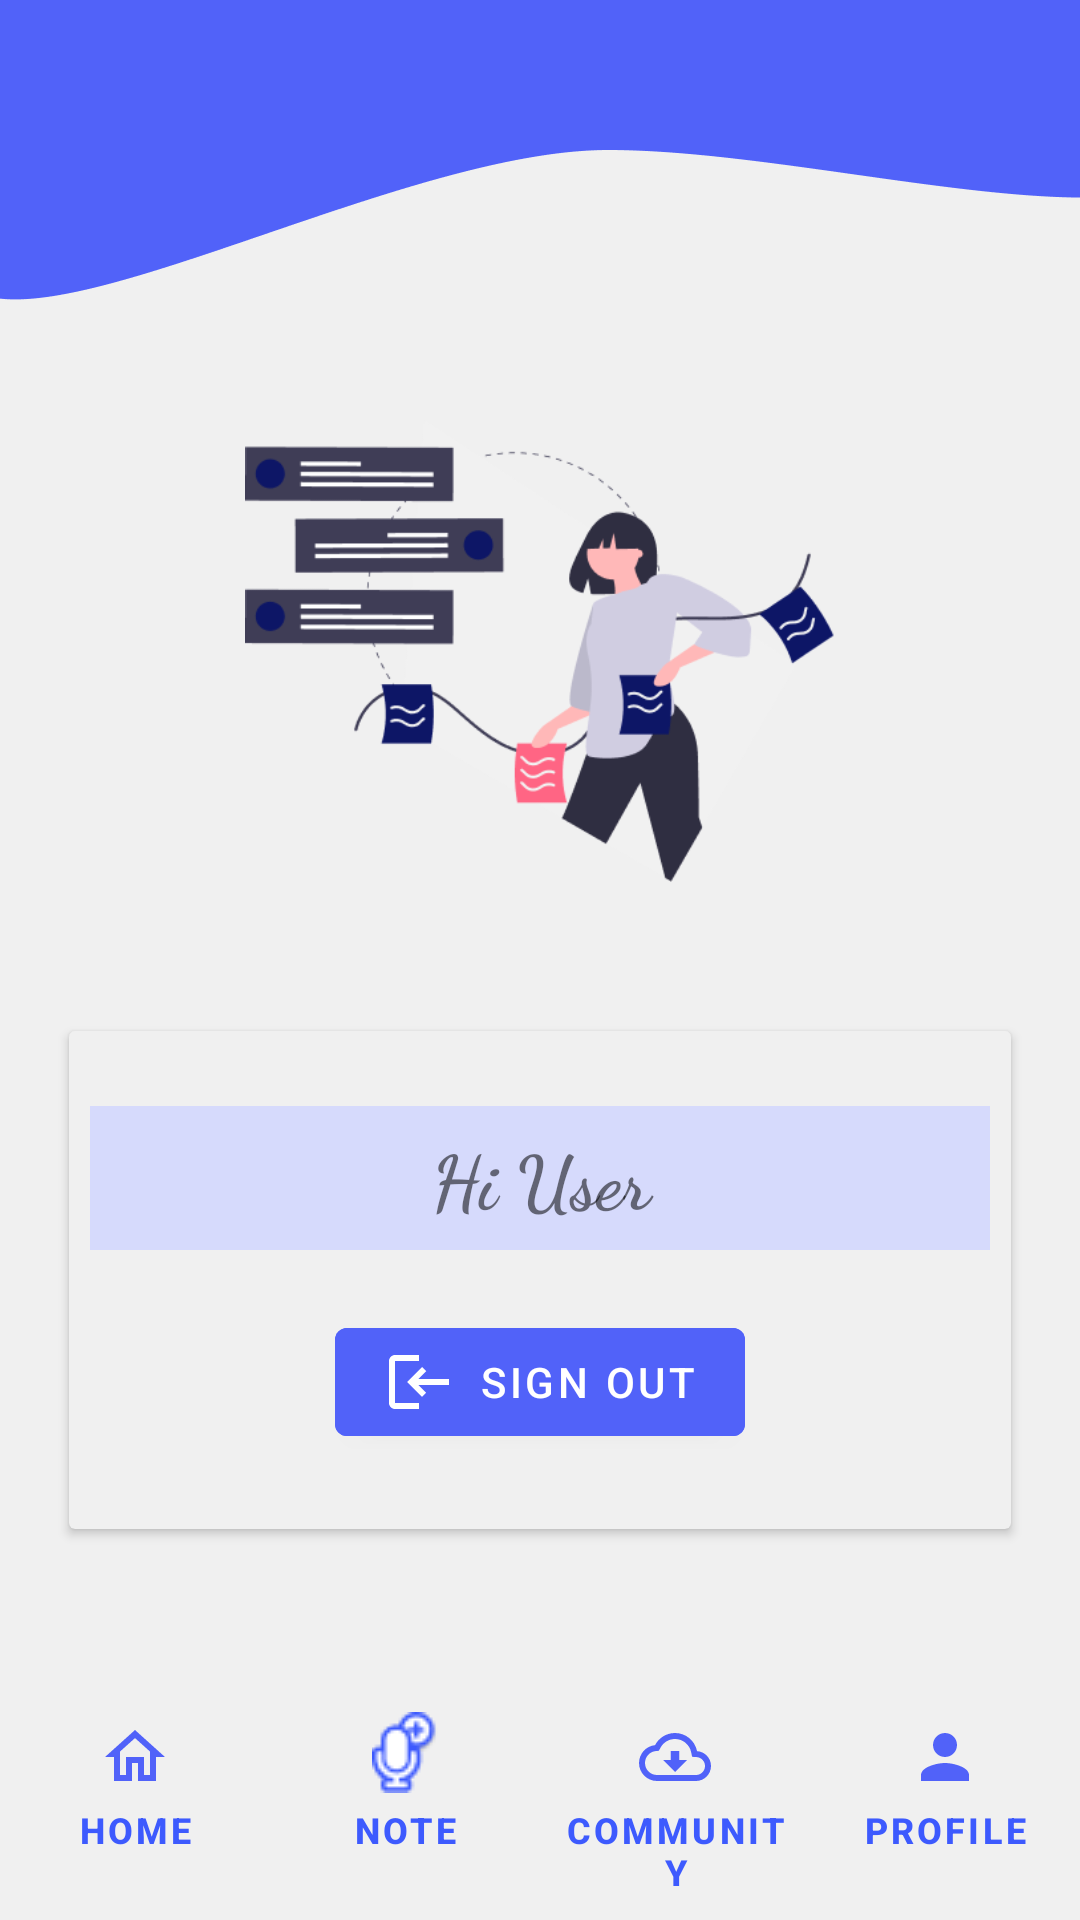

The Android layout XML behind this screen, and the referenced resources:
<!-- AndroidManifest.xml: application theme Theme.DIorDNA_Android1 -->
<!-- res/layout/activity_profile.xml -->
<?xml version="1.0" encoding="utf-8"?>
<androidx.constraintlayout.widget.ConstraintLayout xmlns:android="http://schemas.android.com/apk/res/android"
    xmlns:app="http://schemas.android.com/apk/res-auto"
    xmlns:tools="http://schemas.android.com/tools"
    android:layout_width="match_parent"
    android:layout_height="match_parent"
    android:background="@drawable/activity_login_bg"
    tools:context=".ProfileActivity">

    <ImageView
        android:id="@+id/logo"
        android:layout_width="wrap_content"
        android:layout_height="154dp"
        android:layout_marginTop="90dp"
        android:src="@drawable/login_page_icon"
        app:layout_constraintTop_toTopOf="parent"
        app:layout_constraintBottom_toTopOf="@id/cardView"
        app:layout_constraintEnd_toEndOf="parent"
        app:layout_constraintStart_toStartOf="parent"
        android:contentDescription="@string/_1" />

    
    <androidx.cardview.widget.CardView
        android:id="@id/cardView"
        android:layout_width="wrap_content"
        android:layout_height="wrap_content"
        app:cardBackgroundColor="@color/backgroundColor"
        app:layout_constraintTop_toBottomOf="@+id/logo"
        app:layout_constraintBottom_toTopOf="@id/bottomNavigationLayout"
        app:layout_constraintEnd_toEndOf="parent"
        app:layout_constraintStart_toStartOf="parent" >

        <androidx.constraintlayout.widget.ConstraintLayout
            android:layout_width="wrap_content"
            android:layout_height="wrap_content"
            android:layout_marginLeft="2dp"
            android:layout_marginRight="2dp"
            android:layout_marginTop="20dp"
            android:layout_marginBottom="10dp"
            android:layout_gravity="center" >

            
            <TextView
                android:id="@+id/userNameText"
                android:layout_width="wrap_content"
                android:layout_height="wrap_content"
                android:layout_marginLeft="5dp"
                android:layout_marginRight="5dp"
                android:layout_marginBottom="20dp"
                android:background="@color/textBackgroundColor"
                android:fontFamily="cursive"
                android:gravity="center"
                android:minWidth="300dp"
                android:minHeight="48dp"
                android:text="@string/hi_user"
                android:textSize="25sp"
                android:textStyle="bold"
                app:layout_constraintBottom_toTopOf="@id/signOutBtn"
                app:layout_constraintEnd_toEndOf="parent"
                app:layout_constraintStart_toStartOf="parent"
                app:layout_constraintTop_toTopOf="parent" />

            
            <Button
                android:id="@+id/signOutBtn"
                android:layout_width="wrap_content"
                android:layout_height="wrap_content"
                android:backgroundTint="@color/themeColor"
                android:text="@string/sign_out"
                android:textColor="@color/white"
                android:drawableLeft="@drawable/logout_icon"
                android:layout_marginLeft="10dp"
                android:layout_marginRight="10dp"
                android:layout_marginBottom="20dp"
                app:layout_constraintEnd_toEndOf="parent"
                app:layout_constraintStart_toStartOf="parent"
                app:layout_constraintBottom_toBottomOf="parent"
                app:layout_constraintTop_toBottomOf="@id/userNameText" />

        </androidx.constraintlayout.widget.ConstraintLayout>

    </androidx.cardview.widget.CardView>

    
    <LinearLayout
        android:id="@+id/bottomNavigationLayout"
        android:layout_width="match_parent"
        android:layout_height="wrap_content"
        android:background="@color/backgroundColor"
        android:orientation="horizontal"
        app:layout_constraintBottom_toBottomOf="parent"
        app:layout_constraintEnd_toEndOf="parent"
        app:layout_constraintStart_toStartOf="parent">

        
        <Button
            android:id="@+id/homeBtn"
            style="?android:attr/buttonBarButtonStyle"
            android:layout_width="0dp"
            android:layout_height="wrap_content"
            android:layout_weight="1"
            android:background="@android:color/transparent"
            android:drawableTop="@drawable/home_outline_icon"
            android:padding="5dp"
            android:text="@string/home"
            android:textColor="#3D5AFE"
            android:textSize="12sp"
            android:textStyle="bold"
            app:layout_constraintBottom_toBottomOf="parent"
            app:layout_constraintStart_toStartOf="parent"
            tools:ignore="TextContrastCheck" />

        
        <Button
            android:id="@+id/noteBtn"
            android:layout_width="0dp"
            android:layout_height="wrap_content"
            android:layout_weight="1"
            android:background="@android:color/transparent"
            android:drawableTop="@drawable/add_mic_outline"
            android:padding="5dp"
            android:text="@string/note"
            android:textColor="#3D5AFE"
            android:textSize="12sp"
            android:textStyle="bold"
            app:layout_constraintBottom_toBottomOf="parent"
            app:layout_constraintStart_toEndOf="@+id/profile"
            style="?android:attr/buttonBarButtonStyle" />

        
        <Button
            android:id="@+id/communityBtn"
            android:layout_width="0dp"
            android:layout_height="wrap_content"
            android:layout_weight="1"
            android:background="@android:color/transparent"
            android:drawableTop="@drawable/cloud_download_outline_icon"
            android:padding="5dp"
            android:text="@string/download"
            android:textColor="#3D5AFE"
            android:textSize="12sp"
            android:textStyle="bold"
            app:layout_constraintBottom_toBottomOf="parent"
            app:layout_constraintStart_toEndOf="@+id/info"
            tools:ignore="TextContrastCheck"
            style="?android:attr/buttonBarButtonStyle" />

        
        <Button
            android:id="@+id/profileBtn"
            android:layout_width="0dp"
            android:layout_height="wrap_content"
            android:layout_weight="1"
            android:background="@android:color/transparent"
            android:drawableTop="@drawable/profile_filled_icon"
            android:padding="5dp"
            android:text="@string/profile"
            android:textColor="#3D5AFE"
            android:textSize="12sp"
            android:textStyle="bold"
            app:layout_constraintBottom_toBottomOf="parent"
            app:layout_constraintStart_toEndOf="@+id/info"
            tools:ignore="TextContrastCheck"
            style="?android:attr/buttonBarButtonStyle" />

    </LinearLayout>

</androidx.constraintlayout.widget.ConstraintLayout>
<!-- resources referenced by this layout -->
<resources>
  <color name="backgroundColor">#F0F0F0</color>
  <color name="textBackgroundColor">#D6DAFC</color>
  <color name="themeColor">#5162F9</color>
  <color name="white">#FFFFFFFF</color>
  <!-- drawable activity_login_bg: png bitmap (drawable, 14738 bytes) -->
  <!-- drawable add_mic_outline: png bitmap (drawable, 1126 bytes) -->
  <!-- drawable cloud_download_outline_icon (drawable) -->
  <vector android:height="24dp" android:tint="#5162F9"
      android:viewportHeight="24" android:viewportWidth="24"
      android:width="24dp" xmlns:android="http://schemas.android.com/apk/res/android">
      <path android:fillColor="@android:color/white" android:pathData="M19.35,10.04C18.67,6.59 15.64,4 12,4 9.11,4 6.6,5.64 5.35,8.04 2.34,8.36 0,10.91 0,14c0,3.31 2.69,6 6,6h13c2.76,0 5,-2.24 5,-5 0,-2.64 -2.05,-4.78 -4.65,-4.96zM19,18L6,18c-2.21,0 -4,-1.79 -4,-4 0,-2.05 1.53,-3.76 3.56,-3.97l1.07,-0.11 0.5,-0.95C8.08,7.14 9.94,6 12,6c2.62,0 4.88,1.86 5.39,4.43l0.3,1.5 1.53,0.11c1.56,0.1 2.78,1.41 2.78,2.96 0,1.65 -1.35,3 -3,3zM13.45,10h-2.9v3L8,13l4,4 4,-4h-2.55z"/>
  </vector>
  <!-- drawable home_outline_icon (drawable) -->
  <vector android:height="24dp" android:tint="#5162F9"
      android:viewportHeight="24" android:viewportWidth="24"
      android:width="24dp" xmlns:android="http://schemas.android.com/apk/res/android">
      <path android:fillColor="@android:color/white" android:pathData="M12,5.69l5,4.5V18h-2v-6H9v6H7v-7.81l5,-4.5M12,3L2,12h3v8h6v-6h2v6h6v-8h3L12,3z"/>
  </vector>
  <!-- drawable login_page_icon: png bitmap (drawable, 21159 bytes) -->
  <!-- drawable logout_icon (drawable) -->
  <vector android:height="24dp"
      android:tint="#FFFFFF"
      android:viewportHeight="24"
      android:viewportWidth="24"
      android:width="24dp"
      xmlns:android="http://schemas.android.com/apk/res/android">
  
      <group
          android:translateX="24"
          android:translateY="24"
          android:rotation="180">
  
          <path android:fillColor="@android:color/white"
              android:pathData="M11,7L9.6,8.4l2.6,2.6H2v2h10.2l-2.6,2.6L11,17l5,-5L11,7zM20,19h-8v2h8c1.1,0 2,-0.9 2,-2V5c0,-1.1 -0.9,-2 -2,-2h-8v2h8V19z"/>
  
      </group>
  
  </vector>
  <!-- drawable profile_filled_icon (drawable) -->
  <vector android:height="24dp" android:tint="#5162F9"
      android:viewportHeight="24" android:viewportWidth="24"
      android:width="24dp" xmlns:android="http://schemas.android.com/apk/res/android">
      <path android:fillColor="@android:color/white" android:pathData="M12,12c2.21,0 4,-1.79 4,-4s-1.79,-4 -4,-4 -4,1.79 -4,4 1.79,4 4,4zM12,14c-2.67,0 -8,1.34 -8,4v2h16v-2c0,-2.66 -5.33,-4 -8,-4z"/>
  </vector>
  <string name="_1">1</string>
  <string name="download">Community</string>
  <string name="hi_user">Hi User</string>
  <string name="home">Home</string>
  <string name="note">Note</string>
  <string name="profile">Profile</string>
  <string name="sign_out">SIGN OUT</string>
  <style name="Theme.DIorDNA_Android1" parent="Theme.MaterialComponents.DayNight.DarkActionBar">
          
          <item name="colorPrimary">@color/themeColor</item>
          <item name="colorPrimaryVariant">@color/purple_700</item>
          <item name="colorOnPrimary">@color/white</item>
          
          <item name="colorSecondary">@color/teal_200</item>
          <item name="colorSecondaryVariant">@color/teal_700</item>
          <item name="colorOnSecondary">@color/themeColor</item>
          
          <item name="android:statusBarColor" tools:targetApi="l">@color/themeColor</item>
          
      </style>
  <color name="purple_700">#FF3700B3</color>
  <color name="teal_200">#FF03DAC5</color>
  <color name="teal_700">#FF018786</color>
</resources>
